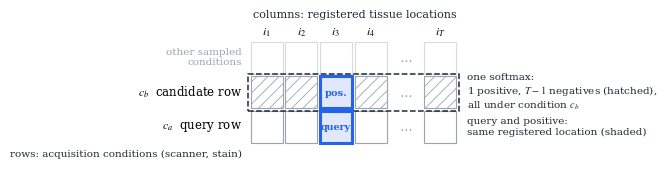

Write the Python code that produced this figure. (Note: this script raises an exception after producing the figure.)
#!/usr/bin/env python3
"""Two figures for the workshop paper: the grid-batch method diagram and base->tuned dots.

    ./.venv-hest/bin/python scripts/paper_figures.py
      -> waiv-asci/figures/{grid_batch,base_to_tuned}.pdf (+ .png previews, same stems)
"""
import re
from pathlib import Path
import matplotlib
matplotlib.use("Agg")
import matplotlib.pyplot as plt
from matplotlib.patches import Rectangle, FancyArrowPatch

OUT = Path("/admin/home/ryan.kim/waiv-asci/figures")
INK, MUTED, ACCENT = "#1f2937", "#9ca3af", "#2563eb"
plt.rcParams.update({"font.size": 9, "font.family": "serif", "mathtext.fontset": "stix",
                     "axes.edgecolor": INK, "pdf.fonttype": 42, "hatch.linewidth": 0.6})


def grid_batch():
    # rows: c_a (query), c_b (candidates), one greyed extra condition; columns: i_1..i_4, ..., i_T
    cols = ["$i_1$", "$i_2$", "$i_3$", "$i_4$", r"$\cdots$", "$i_T$"]
    T = len(cols); gap = 4                      # column index of the ellipsis
    fig, ax = plt.subplots(figsize=(5.5, 2.35))
    ax.set_xlim(-2.9, T + 3.4); ax.set_ylim(-0.75, 3.35); ax.axis("off"); ax.set_aspect("equal")
    ya, yb, yc = 0, 1, 2                      # y of query row, candidate row, other row
    qi = 2
    for t in range(T):
        if t == gap:
            for y in (ya, yb, yc):
                ax.text(t + 0.46, y + 0.42, r"$\cdots$", ha="center", va="center", fontsize=10, color=MUTED)
            continue
        ax.add_patch(Rectangle((t, yc), 0.92, 0.92, fc="white", ec=MUTED, lw=0.8, alpha=0.4, zorder=1))
        ax.add_patch(Rectangle((t, ya), 0.92, 0.92, fc="white", ec=MUTED, lw=0.8, zorder=1))
        if t == qi:
            ax.add_patch(Rectangle((t, yb), 0.92, 0.92, fc="#e0e7ff", ec=ACCENT, lw=2.2, zorder=2))
        else:
            ax.add_patch(Rectangle((t, yb), 0.92, 0.92, fc="white", ec=MUTED, lw=0.8, hatch="///", zorder=1))
        ax.text(t + 0.46, yc + 1.0, cols[t], ha="center", va="bottom", fontsize=8.5)
    ax.add_patch(Rectangle((-0.08, yb - 0.08), T + 0.08, 1.08, fc="none", ec=INK, lw=1.1, ls="--", zorder=3))
    ax.add_patch(Rectangle((qi, ya), 0.92, 0.92, fc="#e0e7ff", ec=ACCENT, lw=2.2, zorder=3))
    ax.text(qi + 0.46, ya + 0.44, "query", ha="center", va="center", color=ACCENT, fontsize=6.8, weight="bold")
    ax.text(qi + 0.46, yb + 0.44, "pos.", ha="center", va="center", color=ACCENT, fontsize=7.2, weight="bold")
    ax.text(-0.25, yc + 0.46, "other sampled\nconditions", ha="right", va="center", fontsize=7.5, color=MUTED)
    ax.text(-0.25, yb + 0.46, "$c_b$  candidate row", ha="right", va="center", fontsize=8.5)
    ax.text(-0.25, ya + 0.46, "$c_a$  query row", ha="right", va="center", fontsize=8.5)
    ax.text(T + 0.25, yb + 0.46, "one softmax:\n1 positive, $T-1$ negatives (hatched),\nall under condition $c_b$",
            ha="left", va="center", fontsize=7.5, color=INK)
    ax.text(T + 0.25, ya + 0.46, "query and positive:\nsame registered location (shaded)", ha="left", va="center", fontsize=7.5, color=INK)
    ax.text(T / 2, yc + 1.55, "columns: registered tissue locations", ha="center", va="bottom", fontsize=8, color=INK)
    ax.text(-0.25, ya - 0.2, "rows: acquisition conditions (scanner, stain)", ha="right", va="top", fontsize=7.5, color=INK)
    fig.savefig(OUT / "grid_batch.pdf", bbox_inches="tight")
    fig.savefig(OUT / "grid_batch.png", dpi=150, bbox_inches="tight")


def base_to_tuned():
    ss = Path("/admin/home/ryan.kim/waiv/docs/seed_stats.md").read_text()
    name = {"phikon2": "Phikon-v2", "midnight": "Midnight-12k", "virchow2": "Virchow2",
            "hoptimus0": "H-optimus-0", "uni2h": "UNI2-h"}
    vals, bb = {}, None
    for l in ss.splitlines():
        m = re.match(r"## (\w+)", l)
        if m: bb = m.group(1); continue
        m = re.match(r"\| (PathoROB RI|HEST) \| ([\d.]+) \| ([\d.]+) \+/- ([\d.]+) \(n=(\d+)\)", l)
        if m and bb in name:
            vals[(bb, m.group(1))] = (float(m.group(2)), float(m.group(3)), float(m.group(4)), int(m.group(5)))
    assert len(vals) == 10, sorted(vals)
    order = sorted(name, key=lambda b: vals[(b, "PathoROB RI")][0])        # ascending base RI
    fig, axes = plt.subplots(1, 2, figsize=(5.5, 2.3), sharey=True, gridspec_kw={"width_ratios": [1.5, 1]})
    spans = {"PathoROB RI": (0.40, 1.0), "HEST": (0.36, 0.45)}
    for ax, metric, xlabel in zip(axes, ["PathoROB RI", "HEST"],
                                  ["PathoROB robustness index", "HEST mean Pearson $r$"]):
        lo, hi = spans[metric]
        for k, bb in enumerate(order):
            b, t, sd, n = vals[(bb, metric)]
            y = len(order) - 1 - k
            ax.plot([b, t], [y, y], color=MUTED, lw=1.1, zorder=1)
            ax.scatter([b], [y], s=16, fc="white", ec=INK, lw=0.9, zorder=3)
            ax.errorbar([t], [y], xerr=[sd], fmt="o", ms=3.6, color=ACCENT, ecolor=ACCENT,
                        elinewidth=0.9, capsize=1.5, zorder=4)
            ax.text(max(b, t) + 0.018 * (hi - lo), y, f"{t - b:+.3f} ($n$={n})", ha="left", va="center",
                    fontsize=7.2, color=INK)
        ax.set_xlim(lo, hi + (0.14 if metric == "PathoROB RI" else 0.02))
        ax.set_xticks([0.4, 0.5, 0.6, 0.7, 0.8, 0.9, 1.0] if metric == "PathoROB RI" else [0.36, 0.38, 0.40, 0.42, 0.44])
        ax.set_xlabel(xlabel, fontsize=8.5)
        ax.grid(axis="x", color="#e5e7eb", lw=0.6); ax.set_axisbelow(True)
        for s in ("top", "right"): ax.spines[s].set_visible(False)
        ax.tick_params(labelsize=8)
    axes[1].set_title("x-axis expanded $\\approx$4$\\times$ relative to the left panel", fontsize=7, color=MUTED, loc="left")
    axes[0].set_yticks(range(len(order))); axes[0].set_yticklabels([name[bb] for bb in reversed(order)])
    h1 = axes[0].scatter([], [], s=16, fc="white", ec=INK, label="base (single evaluation)")
    h2 = axes[0].scatter([], [], s=16, color=ACCENT, label="fine-tuned, mean $\\pm$ sample SD over $n$ adapter seeds")
    fig.legend([h1, h2], [h.get_label() for h in (h1, h2)], loc="upper center", ncol=2, frameon=False,
               fontsize=7.2, bbox_to_anchor=(0.5, 1.04))
    fig.subplots_adjust(top=0.84, wspace=0.12)
    fig.savefig(OUT / "base_to_tuned.pdf", bbox_inches="tight")
    fig.savefig(OUT / "base_to_tuned.png", dpi=150, bbox_inches="tight")


if __name__ == "__main__":
    grid_batch(); base_to_tuned(); print("wrote", sorted(p.name for p in OUT.iterdir()))
